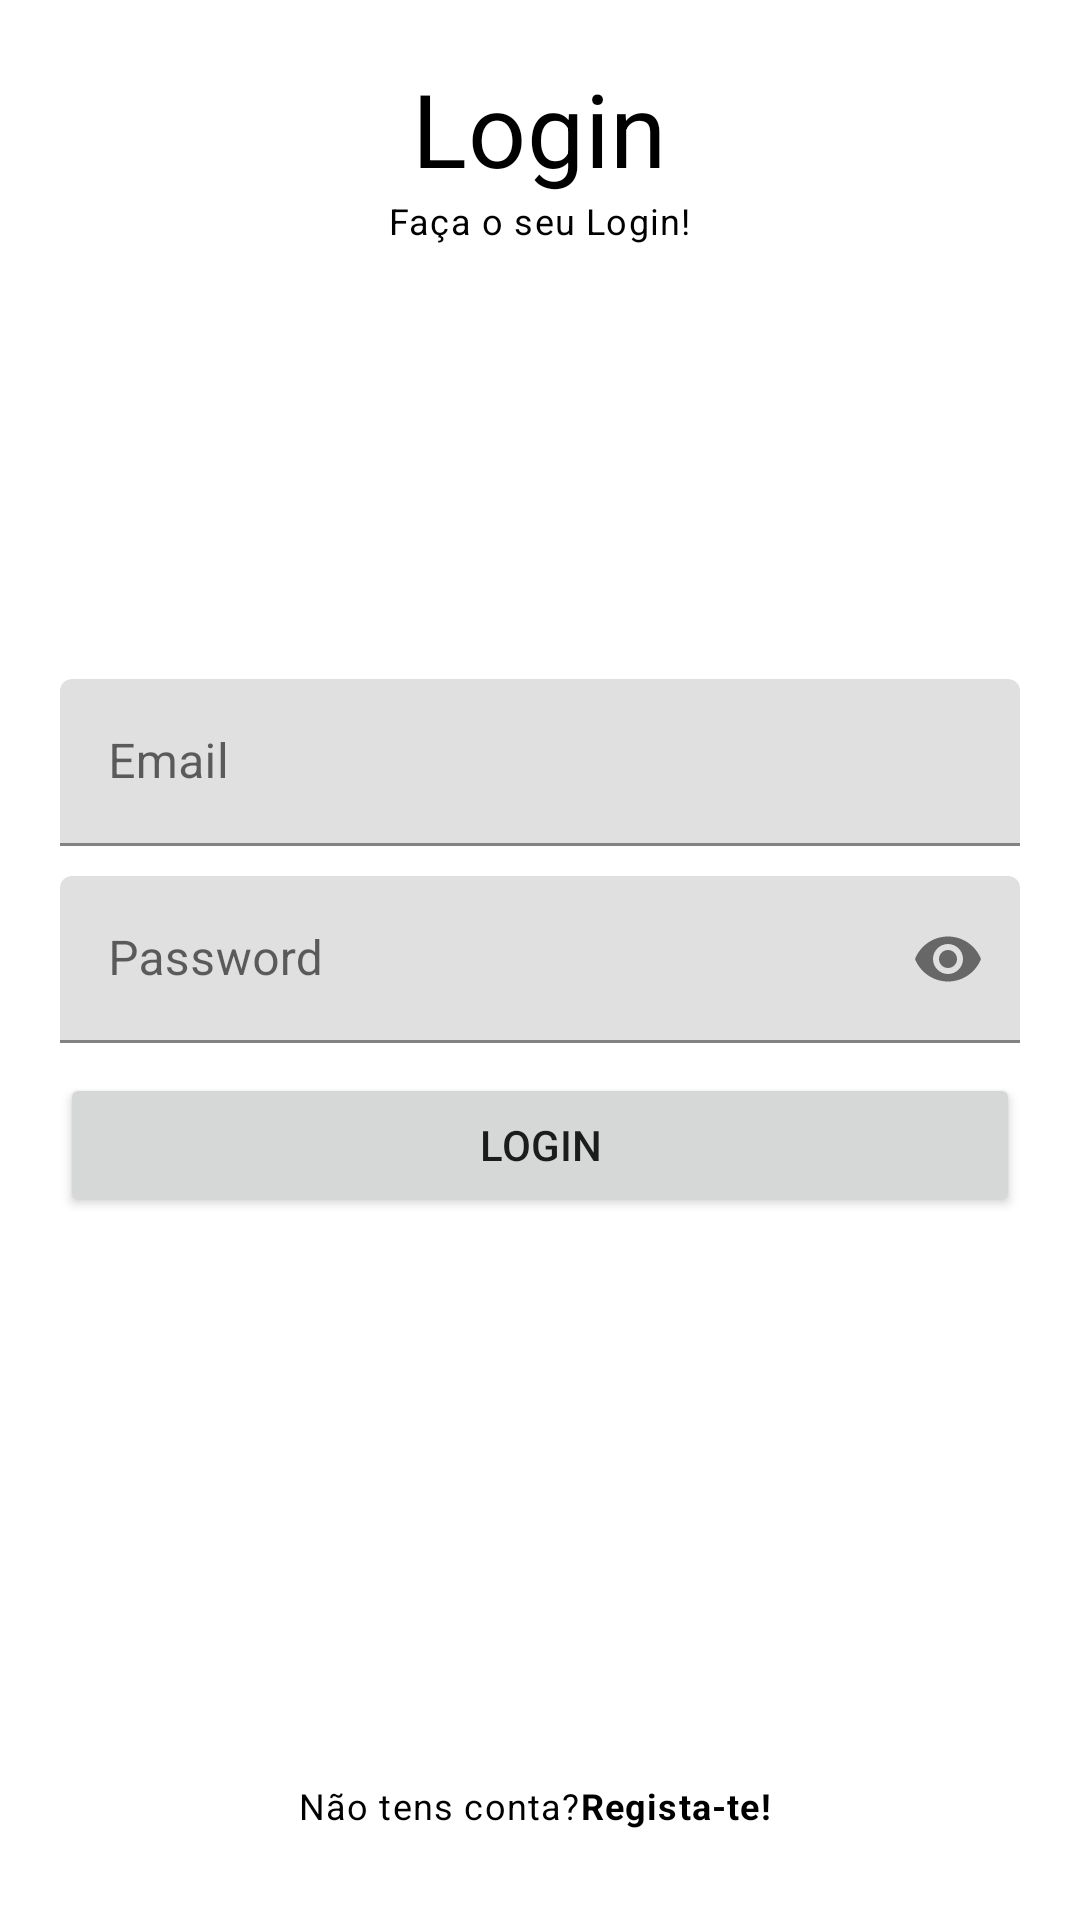

Layout XML and referenced resources for this Android screen:
<!-- AndroidManifest.xml: application theme Theme.Autogaiense -->
<!-- res/layout/activity_login.xml -->
<?xml version="1.0" encoding="utf-8"?>
<RelativeLayout xmlns:android="http://schemas.android.com/apk/res/android"
    xmlns:app="http://schemas.android.com/apk/res-auto"
    xmlns:tools="http://schemas.android.com/tools"
    android:layout_width="match_parent"
    android:layout_height="match_parent"
    android:padding="20dp"
    tools:context=".LoginActivity">

    <TextView

        android:id="@+id/titleLabelTv"
        style="@style/TextAppearance.MaterialComponents.Headline4"
        android:layout_width="wrap_content"
        android:layout_height="wrap_content"
        android:layout_centerHorizontal="true"
        android:text="Login"
        android:textColor="@color/black"/>

    <TextView
        android:layout_width="wrap_content"
        android:layout_height="wrap_content"
        android:layout_centerHorizontal="true"
        android:text="Faça o seu Login!"
        android:layout_below="@+id/titleLabelTv"
        style = "@style/TextAppearance.MaterialComponents.Caption"
        android:textColor="@color/black"/>

    
    <com.google.android.material.textfield.TextInputLayout
        android:id="@+id/emailTil"
        android:layout_above="@+id/passwordTil"
        android:layout_marginBottom="10dp"
        android:layout_width="match_parent"
        android:layout_height="wrap_content">

        <EditText
            android:id="@+id/emailEt"
            android:layout_width="match_parent"
            android:layout_height="wrap_content"
            android:hint="Email"
            android:inputType="textEmailAddress"
            android:textColor="@color/black"/>


    </com.google.android.material.textfield.TextInputLayout>

    
    <com.google.android.material.textfield.TextInputLayout
        android:id="@+id/passwordTil"
        app:passwordToggleEnabled="true"
        android:layout_width="match_parent"
        android:layout_height="wrap_content"
        android:layout_centerInParent="true">

        <EditText
            android:id="@+id/passwordEt"
            android:layout_width="match_parent"
            android:layout_height="wrap_content"
            android:inputType="textPassword"
            android:hint="Password"
            android:textColor="@color/black"/>

    </com.google.android.material.textfield.TextInputLayout>

    

    <Button
        android:id="@+id/loginBtn"
        android:layout_width="match_parent"
        android:layout_height="wrap_content"
        android:text="Login"
        android:layout_below="@+id/passwordTil"
        android:layout_marginTop="10dp"/>

    

    <TextView
        android:id="@+id/noAccountTv"
        android:layout_width="wrap_content"
        android:layout_height="wrap_content"
        android:text="@string/no_account"
        android:layout_alignParentBottom="true"
        android:padding="10dp"
        android:layout_centerHorizontal="true"
        style="@style/TextAppearance.MaterialComponents.Caption"
        tools:ignore="HardcodedText"
        android:textColor="@color/black"/>


</RelativeLayout>
<!-- resources referenced by this layout -->
<resources>
  <string name="no_account">Não tens conta?<b>Regista-te! </b> </string>
  <style name="Theme.Autogaiense" parent="Theme.MaterialComponents.DayNight.DarkActionBar">
          
          <item name="colorPrimary">@color/purple_500</item>
          <item name="colorPrimaryVariant">@color/purple_700</item>
          <item name="colorOnPrimary">@color/white</item>
          
          <item name="colorSecondary">@color/teal_200</item>
          <item name="colorSecondaryVariant">@color/teal_700</item>
          <item name="colorOnSecondary">@color/black</item>
          
          <item name="android:statusBarColor" tools:targetApi="l">?attr/colorPrimaryVariant</item>
          
      </style>
  <!-- not gathered from this repository: default colours our renderer supplied (Android Studio template values) -->
  <color name="purple_500">#FF6200EE</color>
  <color name="purple_700">#FF3700B3</color>
  <color name="teal_200">#FF03DAC5</color>
  <color name="teal_700">#FF018786</color>
  <color name="black">#FF000000</color>
  <color name="white">#FFFFFFFF</color>
</resources>
